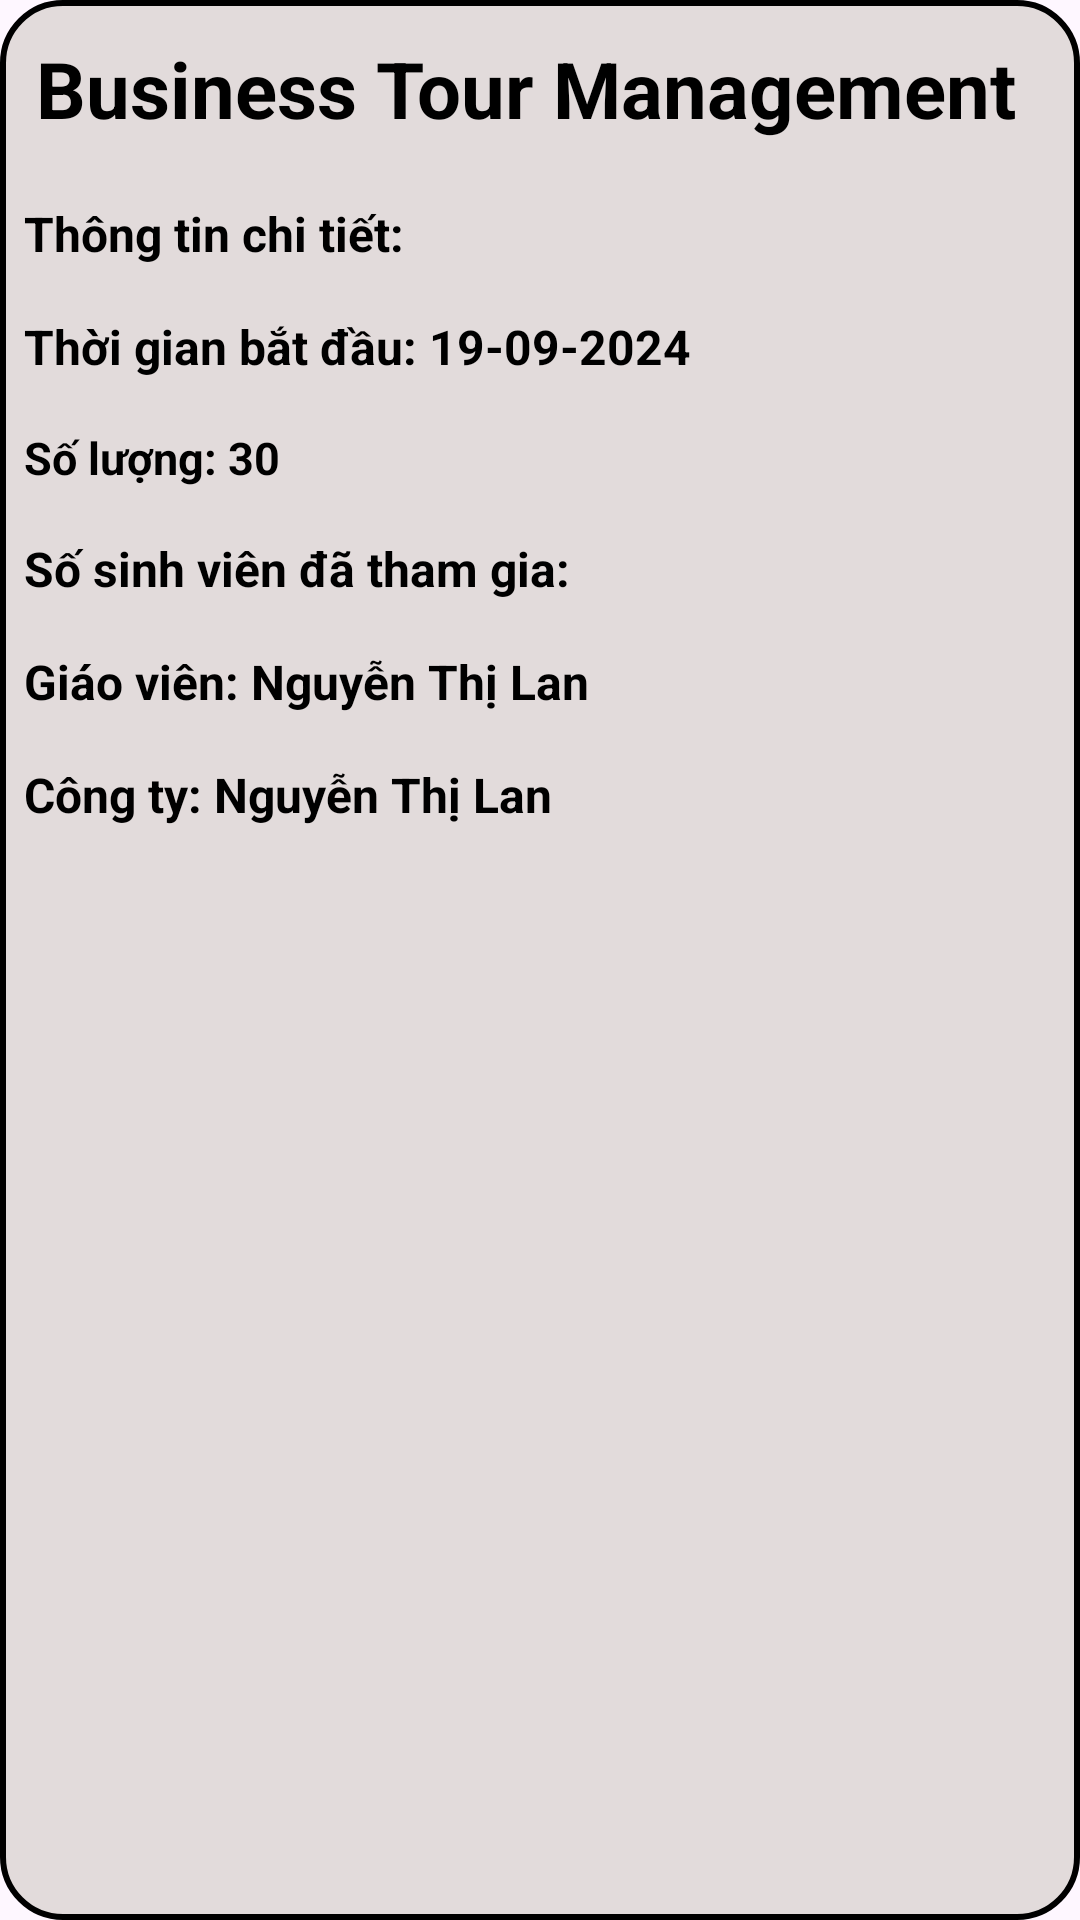

Produce the Android XML layout that renders to this screen, including the resource entries it uses.
<!-- AndroidManifest.xml: application theme Theme.BusinessTourManagement -->
<!-- res/layout/layout_dialog_custom_detail_business_tour_management.xml -->
<?xml version="1.0" encoding="utf-8"?>
<LinearLayout xmlns:android="http://schemas.android.com/apk/res/android"
    xmlns:app="http://schemas.android.com/apk/res-auto"
    android:layout_width="match_parent"
    android:layout_height="wrap_content"
    android:orientation="vertical"
    android:background="@drawable/custom_business_tour_management">

    <LinearLayout
        android:layout_width="match_parent"
        android:layout_height="wrap_content"
        android:orientation="vertical">

        <LinearLayout
            android:layout_width="match_parent"
            android:layout_height="wrap_content"
            android:orientation="vertical"
            android:paddingBottom="@dimen/padding12dp"
            app:layout_goneMarginBottom="@dimen/padding20dp">

            <TextView
                android:id="@+id/txtNameTour"
                android:layout_width="wrap_content"
                android:layout_height="wrap_content"
                android:padding="@dimen/padding12dp"
                android:text="@string/company_name"
                android:textColor="@color/black"
                android:textSize="26sp"
                android:textStyle="bold" />

            <TextView
                android:id="@+id/txtDescription"
                android:layout_width="wrap_content"
                android:layout_height="wrap_content"
                android:padding="@dimen/dm8dp"
                android:text="Thông tin chi tiết: "
                android:textColor="@color/black"
                android:textSize="16sp"

                android:textStyle="bold" />

            <TextView
                android:id="@+id/txtDate"
                android:layout_width="wrap_content"
                android:layout_height="wrap_content"
                android:padding="@dimen/dm8dp"
                android:text="Thời gian bắt đầu: 19-09-2024 "
                android:textColor="@color/black"
                android:textSize="16sp"
                android:textStyle="bold" />

            <TextView
                android:id="@+id/txtAvailable"
                android:layout_width="wrap_content"
                android:layout_height="wrap_content"
                android:padding="@dimen/dm8dp"
                android:text="Số lượng: 30"
                android:textColor="@color/black"
                android:textSize="15sp"
                android:textStyle="bold" />

            <TextView
                android:id="@+id/txtQuantity"
                android:layout_width="wrap_content"
                android:layout_height="wrap_content"
                android:padding="@dimen/dm8dp"
                android:text="Số sinh viên đã tham gia:"
                android:textColor="@color/black"
                android:textSize="16sp"
                android:textStyle="bold" />

            <TextView
                android:id="@+id/txtTeacher"
                android:layout_width="wrap_content"
                android:layout_height="wrap_content"
                android:padding="@dimen/dm8dp"
                android:text="Giáo viên: Nguyễn Thị Lan"
                android:textColor="@color/black"
                android:textSize="16sp"
                android:textStyle="bold" />

            <TextView
                android:id="@+id/txtCompany"
                android:layout_width="wrap_content"
                android:layout_height="wrap_content"
                android:padding="@dimen/dm8dp"
                android:text="Công ty: Nguyễn Thị Lan"
                android:textColor="@color/black"
                android:textSize="16sp"
                android:textStyle="bold" />
        </LinearLayout>


    </LinearLayout>

</LinearLayout>
<!-- resources referenced by this layout -->
<resources>
  <color name="black">#FF000000</color>
  <dimen name="dm8dp">8dp</dimen>
  <dimen name="padding12dp">12dp</dimen>
  <dimen name="padding20dp">20dp</dimen>
  <!-- drawable custom_business_tour_management (drawable) -->
  <?xml version="1.0" encoding="utf-8"?>
  <shape xmlns:android="http://schemas.android.com/apk/res/android"
      android:shape="rectangle">
      <corners android:radius="@dimen/padding20dp" />
  
      <stroke
          android:color="@color/black"
          android:width="@dimen/padding2dp" />
      <solid android:color="@color/background_tour_management"/>
  </shape>
  <string name="company_name">Business Tour Management</string>
  <style name="Theme.BusinessTourManagement" parent="Base.Theme.BusinessTourManagement" />
  <dimen name="padding2dp">2dp</dimen>
  <color name="background_tour_management">#E2DBDB</color>
  <style name="Base.Theme.BusinessTourManagement" parent="Theme.Material3.DayNight.NoActionBar">
           <item name="colorPrimaryDark">@color/black</item>
      </style>
</resources>
